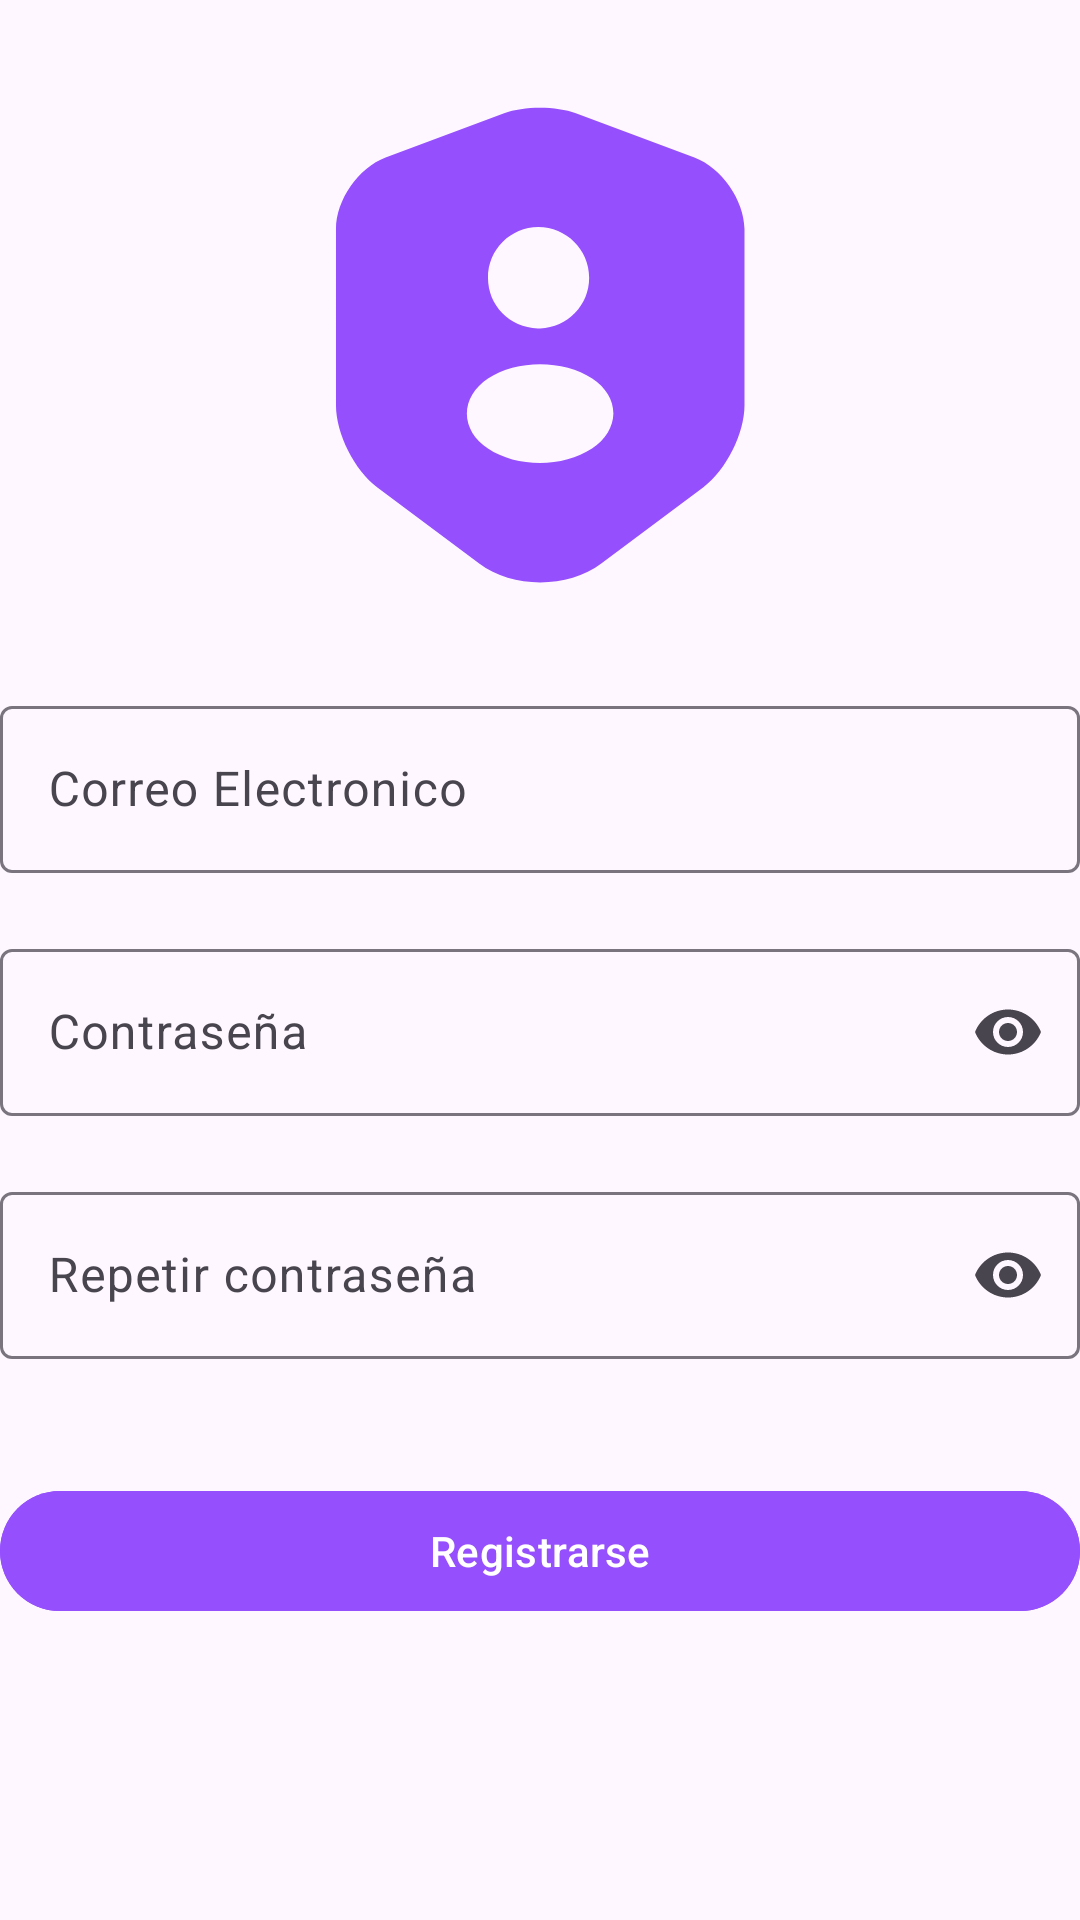

The Android layout XML behind this screen, and the referenced resources:
<!-- AndroidManifest.xml: application theme Theme.LockLogic -->
<!-- res/layout/activity_register.xml -->
<?xml version="1.0" encoding="utf-8"?>
<androidx.constraintlayout.widget.ConstraintLayout xmlns:android="http://schemas.android.com/apk/res/android"
    xmlns:tools="http://schemas.android.com/tools"
    xmlns:app="http://schemas.android.com/apk/res-auto"
    android:id="@+id/register"
    android:textAppearance="@style/TextAppearance.Material3.DisplayLarge"
    android:layout_width="match_parent"
    android:layout_height="match_parent"
    tools:context=".RegisterActivity"
    android:layout_margin="40sp">

    <ImageView
        android:id="@+id/logoIcon"
        android:layout_width="190dp"
        android:layout_height="190dp"
        android:layout_marginTop="20dp"

        android:contentDescription="@string/app_icon"
        android:src="@drawable/user_login_icon"
        app:layout_constraintEnd_toEndOf="parent"
        app:layout_constraintStart_toStartOf="parent"
        app:layout_constraintTop_toTopOf="parent" />

    <com.google.android.material.textfield.TextInputLayout
        android:id="@+id/input_email"
        android:layout_width="match_parent"
        android:layout_height="wrap_content"
        android:hint="@string/correo_electronico"
        tools:ignore="MissingConstraints"
        android:layout_marginTop="20dp"
        app:layout_constraintTop_toBottomOf="@id/logoIcon"
        >

        <com.google.android.material.textfield.TextInputEditText
            android:id="@+id/textInEmail"
            android:layout_width="match_parent"
            android:layout_height="wrap_content"
            />

    </com.google.android.material.textfield.TextInputLayout>

    <com.google.android.material.textfield.TextInputLayout
        android:id="@+id/input_password"
        android:layout_width="match_parent"
        android:layout_height="wrap_content"
        app:endIconMode="password_toggle"
        android:hint="@string/contrase_a"
        android:layout_marginTop="20dp"
        app:layout_constraintTop_toBottomOf="@id/input_email">

        <com.google.android.material.textfield.TextInputEditText
            android:id="@+id/textInPaswword"
            android:layout_width="match_parent"
            android:inputType="textPassword"
            android:layout_height="wrap_content" />

    </com.google.android.material.textfield.TextInputLayout>

    <com.google.android.material.textfield.TextInputLayout
        android:id="@+id/inputRepeat_password"
        android:layout_width="match_parent"
        android:layout_height="wrap_content"
        app:endIconMode="password_toggle"
        android:hint="Repetir contraseña"
        android:layout_marginTop="20dp"
        app:layout_constraintTop_toBottomOf="@id/input_password">

        <com.google.android.material.textfield.TextInputEditText
            android:id="@+id/textInPaswwordRepeat"
            android:layout_width="match_parent"
            android:inputType="textPassword"
            android:layout_height="wrap_content" />

    </com.google.android.material.textfield.TextInputLayout>

    <com.google.android.material.button.MaterialButton
        android:layout_width="match_parent"
        android:layout_height="wrap_content"
        android:text="@string/registrarse_register"
        android:backgroundTint="@color/purple_main"
        android:id="@+id/btnRegister"
        app:layout_constraintTop_toBottomOf="@id/inputRepeat_password"
        android:layout_marginTop="40dp"/>

    <TextView
        android:layout_width="wrap_content"
        android:layout_height="wrap_content"
        android:id="@+id/tvRegistrar"
        android:text="@string/blank_text"
        android:layout_marginTop="5dp"
        app:layout_constraintEnd_toEndOf="parent"
        app:layout_constraintStart_toStartOf="parent"
        app:layout_constraintTop_toBottomOf="@id/btnRegister" />

</androidx.constraintlayout.widget.ConstraintLayout>
<!-- resources referenced by this layout -->
<resources>
  <color name="purple_main">#954ffd</color>
  <!-- drawable user_login_icon (drawable) -->
  <vector xmlns:android="http://schemas.android.com/apk/res/android"
      android:width="24dp"
      android:height="24dp"
      android:viewportWidth="24"
      android:viewportHeight="24">
    <path
        android:pathData="M18.5,4.11L13.51,2.24C12.68,1.93 11.32,1.93 10.49,2.24L5.5,4.11C4.35,4.54 3.41,5.9 3.41,7.12V14.55C3.41,15.73 4.19,17.28 5.14,17.99L9.44,21.2C10.85,22.26 13.17,22.26 14.58,21.2L18.88,17.99C19.83,17.28 20.61,15.73 20.61,14.55V7.12C20.59,5.9 19.65,4.54 18.5,4.11ZM11.93,7.03C13.11,7.03 14.07,7.99 14.07,9.17C14.07,10.33 13.16,11.26 12.01,11.3H11.99H11.97C11.95,11.3 11.93,11.3 11.91,11.3C10.71,11.26 9.81,10.33 9.81,9.17C9.8,7.99 10.76,7.03 11.93,7.03ZM14.19,16.36C13.58,16.76 12.79,16.97 12,16.97C11.21,16.97 10.41,16.77 9.81,16.36C9.24,15.98 8.93,15.46 8.92,14.89C8.92,14.33 9.24,13.79 9.81,13.41C11.02,12.61 12.99,12.61 14.2,13.41C14.77,13.79 15.09,14.31 15.09,14.88C15.08,15.44 14.76,15.98 14.19,16.36Z"
        android:fillColor="#954ffd"/>
  </vector>
  <string name="app_icon">APP_ICON</string>
  <string name="blank_text" />
  <string name="contrase_a">Contraseña</string>
  <string name="correo_electronico">Correo Electronico</string>
  <string name="registrarse_register">Registrarse</string>
  <style name="Theme.LockLogic" parent="Base.Theme.LockLogic" />
  <style name="Base.Theme.LockLogic" parent="Theme.Material3.DayNight.NoActionBar">
          
          
      </style>
</resources>
